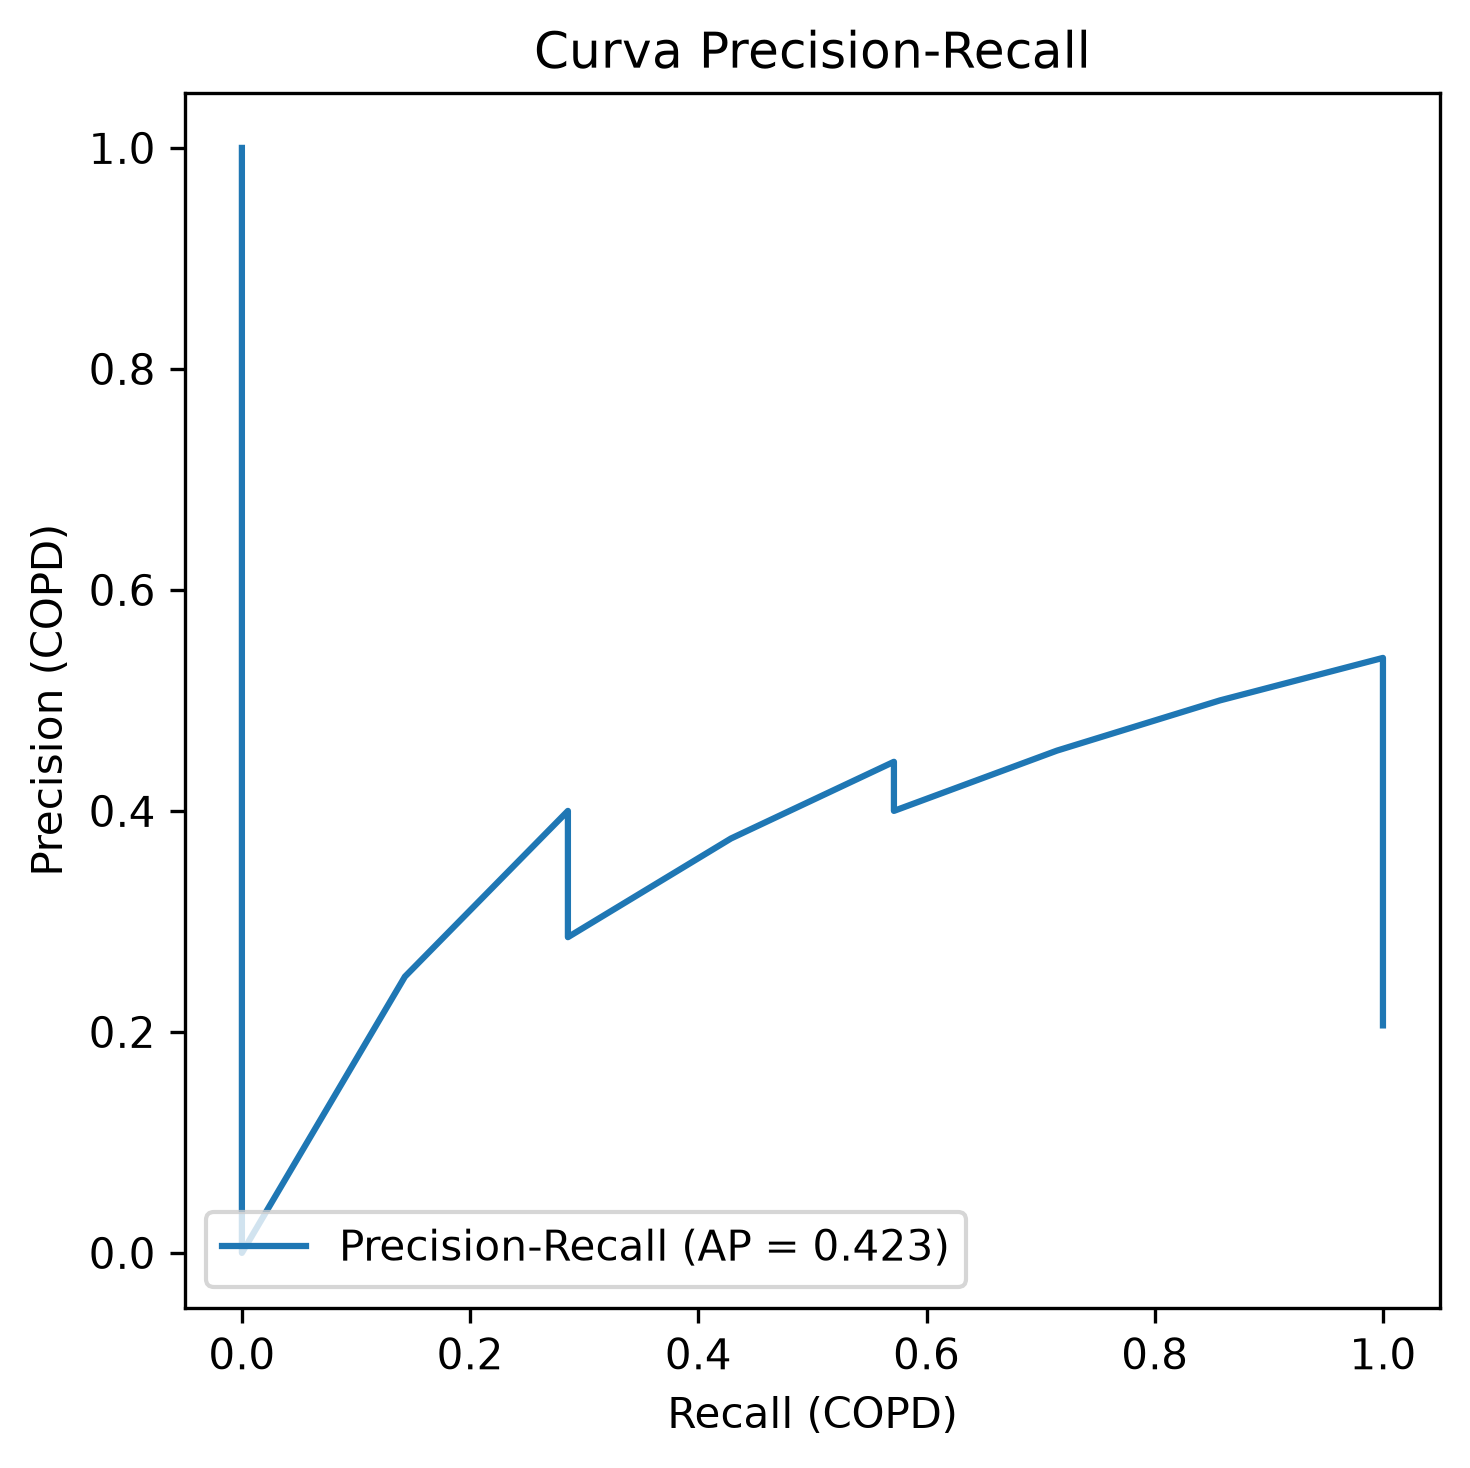

Data behind this chart, as committed beside it:
precision, recall, umbral
0.2059, 1.0, 0.006177
0.2121, 1.0, 0.01536
0.2188, 1.0, 0.04704
0.2258, 1.0, 0.0556
0.2333, 1.0, 0.06789
0.2414, 1.0, 0.1394
0.25, 1.0, 0.1624
0.2593, 1.0, 0.1959
0.2692, 1.0, 0.1963
0.28, 1.0, 0.2046
0.2917, 1.0, 0.2054
0.3043, 1.0, 0.2326
0.3182, 1.0, 0.2913
0.3333, 1.0, 0.2918
0.35, 1.0, 0.3324
0.3684, 1.0, 0.3925
0.3889, 1.0, 0.4146
0.4118, 1.0, 0.4305
0.4375, 1.0, 0.447
0.4667, 1.0, 0.4529
0.5, 1.0, 0.4807
0.5385, 1.0, 0.5017
0.5, 0.8571, 0.5028
0.4545, 0.7143, 0.5029
0.4, 0.5714, 0.5067
0.4444, 0.5714, 0.5083
0.375, 0.4286, 0.5379
0.2857, 0.2857, 0.5829
0.3333, 0.2857, 0.7822
0.4, 0.2857, 0.8006
0.25, 0.1429, 0.9509
0.0, 0.0, 0.9757
0.0, 0.0, 0.9962
0.0, 0.0, 0.9997
1.0, 0.0, 
